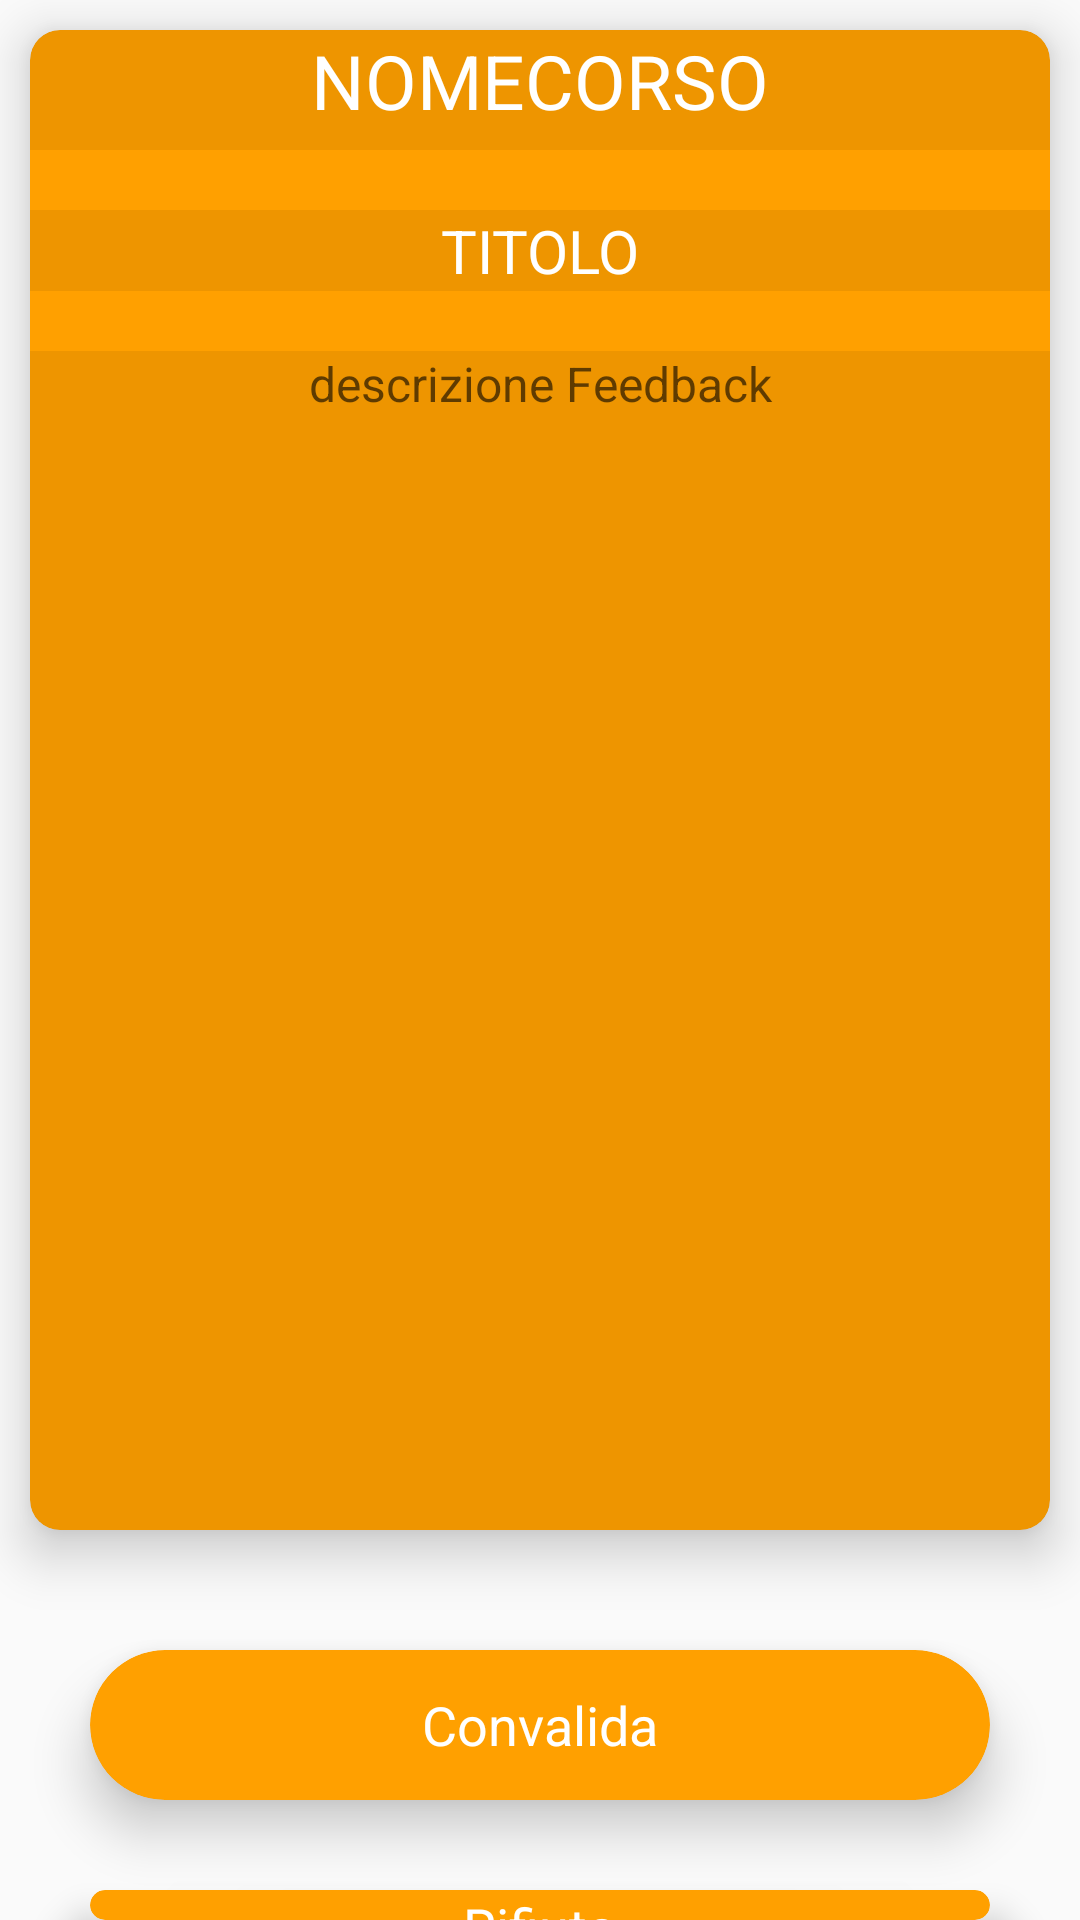

Write the Android layout XML for this screen, with the resource values it uses.
<!-- AndroidManifest.xml: application theme AppTheme -->
<!-- res/layout/activity_feedback_in_sospeso.xml -->
<?xml version="1.0" encoding="utf-8"?>
<RelativeLayout xmlns:android="http://schemas.android.com/apk/res/android"
    xmlns:app="http://schemas.android.com/apk/res-auto"
    xmlns:tools="http://schemas.android.com/tools"
    android:layout_width="match_parent"
    android:layout_height="match_parent"
    android:background="@drawable/gradient"
    tools:context=".FeedbackInSospesoActivity">




    <android.support.v7.widget.CardView
        android:id="@+id/feedbackForm"
        android:layout_width="match_parent"
        android:layout_height="500dp"
        android:layout_margin="10dp"
        app:cardBackgroundColor="#FFA000"
        app:cardCornerRadius="10dp"
        app:cardElevation="10dp">

        <RelativeLayout
            android:layout_width="match_parent"
            android:layout_height="match_parent"
            android:layout_alignStart="@+id/feedbackForm">

            <TextView
                android:id="@+id/nomeCorsoFeedback"
                android:layout_width="match_parent"
                android:layout_height="40dp"
                android:background="#11000000"
                android:ems="10"
                android:text="NOMECORSO"
                android:textAlignment="center"
                android:textColor="#fff"
                android:textSize="25dp" />

            <TextView
                android:layout_width="match_parent"
                android:layout_height="wrap_content"
                android:layout_marginTop="20dp"
                android:layout_below="@id/nomeCorsoFeedback"
                android:background="#11000000"
                android:ems="10"
                android:text="TITOLO"
                android:id="@+id/titoloFeedbackInSospeso"
                android:textAlignment="center"
                android:textColor="#fff"
                android:layout_marginBottom="20dp"
                android:textSize="20dp" />

            <TextView
                android:layout_width="match_parent"
                android:layout_height="match_parent"
                android:id="@+id/descrizioneFeedbackInSospeso"
                android:layout_below="@id/titoloFeedbackInSospeso"
                android:background="#11000000"
                android:hint="descrizione Feedback"
                android:textColor="#fff"
                android:ems="15"
                android:textAlignment="center"
                android:textSize="16dp"
                />

        </RelativeLayout>
    </android.support.v7.widget.CardView>

    <android.support.v7.widget.CardView
        android:id="@+id/convalidaButton"
        android:layout_width="300dp"
        android:layout_height="50dp"
        android:layout_centerHorizontal="true"
        android:layout_marginTop="30dp"
        android:layout_below="@+id/feedbackForm"
        app:cardBackgroundColor="#FFA000"
        app:cardCornerRadius="25dp"
        android:onClick="convalidaButton"
        app:cardElevation="10dp">

        <RelativeLayout
            android:layout_width="match_parent"
            android:layout_height="match_parent">

            <TextView
                android:layout_width="wrap_content"
                android:layout_height="wrap_content"
                android:layout_centerInParent="true"
                android:text="Convalida"
                android:textColor="#fff"
                android:textSize="18sp" />
        </RelativeLayout>
    </android.support.v7.widget.CardView>

    <android.support.v7.widget.CardView
        android:id="@+id/rifiutaButton"
        android:layout_width="300dp"
        android:layout_height="50dp"
        android:layout_centerHorizontal="true"
        android:layout_marginTop="30dp"
        android:layout_below="@+id/convalidaButton"
        app:cardBackgroundColor="#FFA000"
        android:onClick="rifiutaButton"
        app:cardCornerRadius="25dp"
        app:cardElevation="10dp">

        <RelativeLayout
            android:layout_width="match_parent"
            android:layout_height="match_parent">

            <TextView
                android:layout_width="wrap_content"
                android:layout_height="wrap_content"
                android:layout_centerInParent="true"
                android:text="Rifiuta"
                android:textColor="#fff"
                android:textSize="18sp" />
        </RelativeLayout>
    </android.support.v7.widget.CardView>


</RelativeLayout>
<!-- resources referenced by this layout -->
<resources>
  <style name="AppTheme" parent="Theme.AppCompat.Light.DarkActionBar">
          <item name="colorPrimary">@color/colorPrimary</item>
          <item name="colorPrimaryDark">@color/colorPrimaryDark</item>
          <item name="colorAccent">@color/colorAccent</item>
      </style>
  <color name="colorPrimary">#FFA000</color>
  <color name="colorPrimaryDark">#FF8F00</color>
  <color name="colorAccent">#D81B60</color>
</resources>
